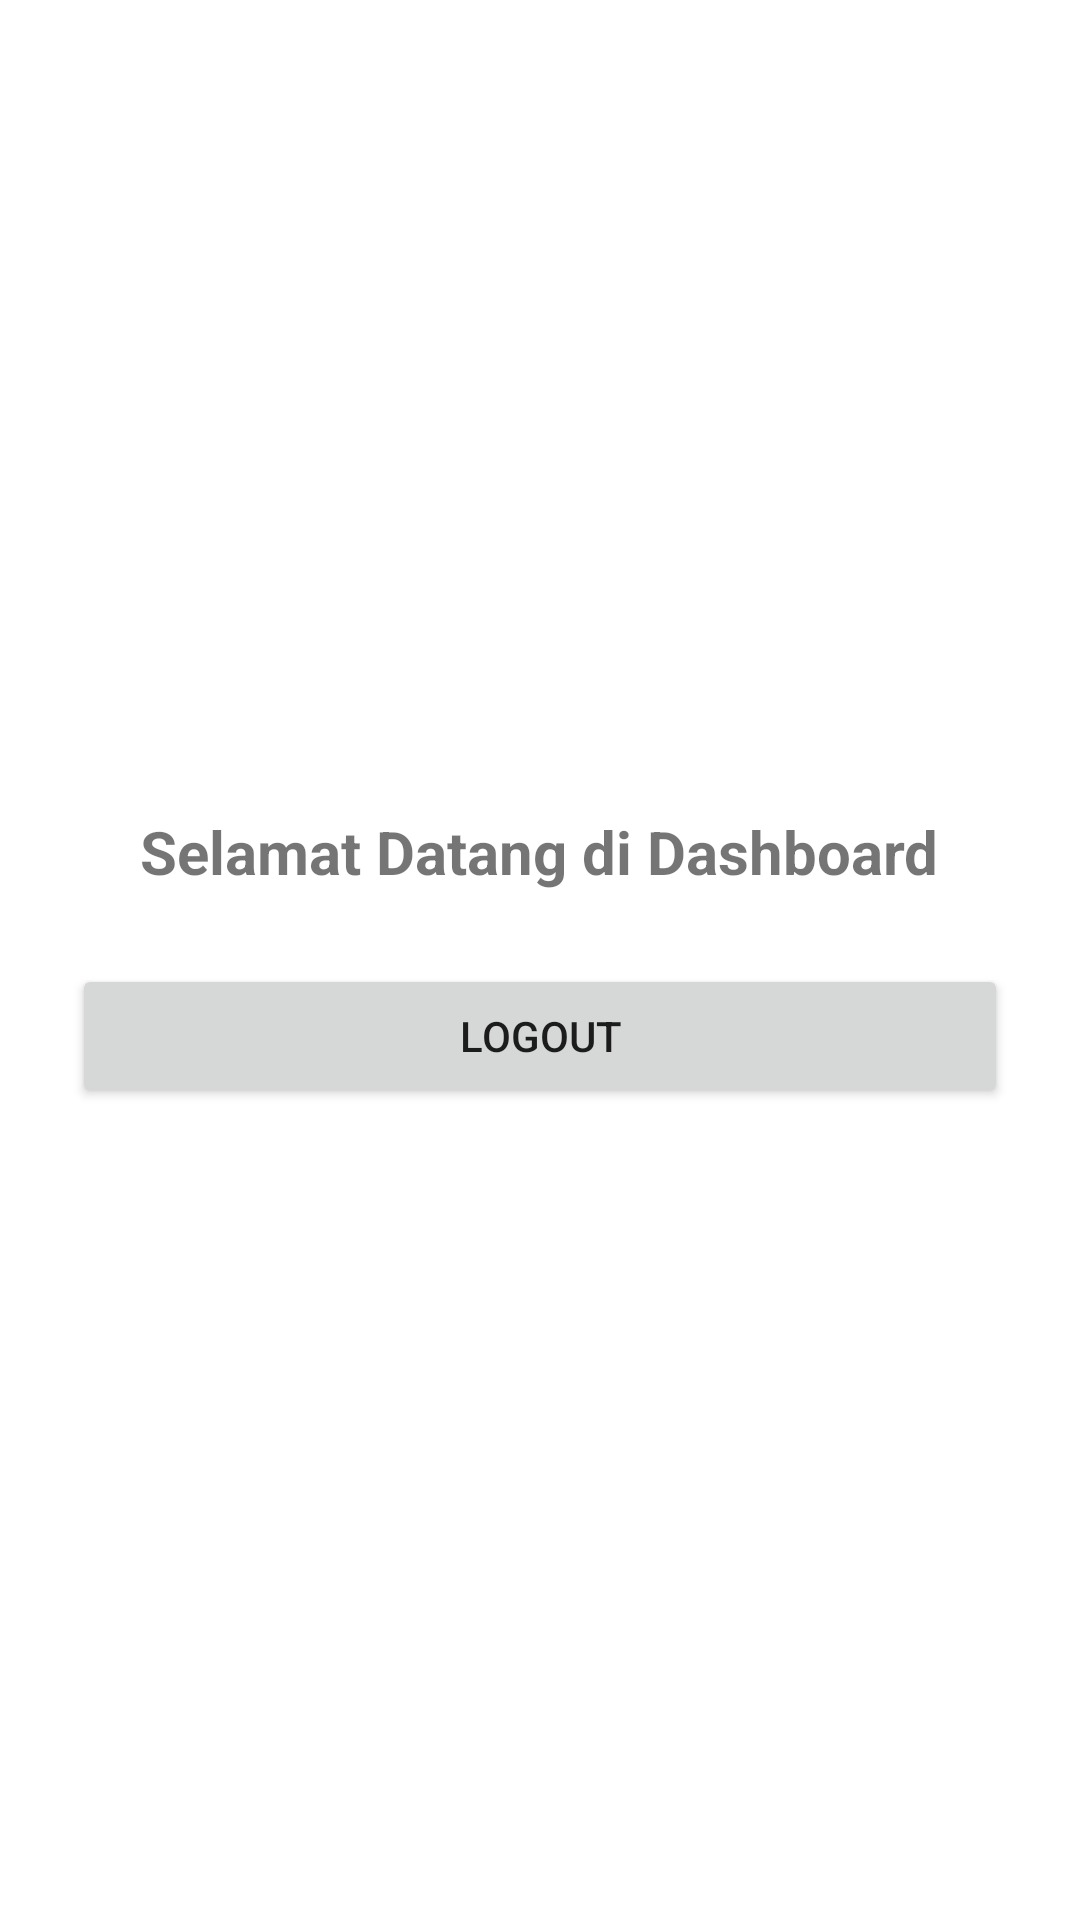

This screen was rendered from an Android layout file. Write that file and the resources it references.
<!-- AndroidManifest.xml: application theme Theme.Moku -->
<!-- res/layout/activity_dashboard.xml -->
<?xml version="1.0" encoding="utf-8"?>
<LinearLayout xmlns:android="http://schemas.android.com/apk/res/android"
    android:layout_width="match_parent"
    android:layout_height="match_parent"
    android:orientation="vertical"
    android:padding="24dp"
    android:gravity="center">

    <TextView
        android:id="@+id/dashboardTitle"
        android:layout_width="wrap_content"
        android:layout_height="wrap_content"
        android:text="@string/dashboard"
        android:textSize="20sp"
        android:textStyle="bold"
        android:layout_marginBottom="24dp" />

    <Button
        android:id="@+id/logoutButton"
        android:layout_width="match_parent"
        android:layout_height="wrap_content"
        android:text="@string/logout" />
</LinearLayout>
<!-- resources referenced by this layout -->
<resources>
  <string name="dashboard">Selamat Datang di Dashboard</string>
  <string name="logout">Logout</string>
  <style name="Theme.Moku" parent="Theme.MaterialComponents.DayNight.NoActionBar">
          
          <item name="android:windowFullscreen">true</item>
          <item name="android:windowNoTitle">true</item>
          <item name="windowActionBar">false</item>
          <item name="android:statusBarColor">@android:color/transparent</item>
          <item name="android:navigationBarColor">@android:color/transparent</item>
          <item name="android:windowLightStatusBar">false</item>
          <item name="android:windowLightNavigationBar">false</item>
  
          
          <item name="android:windowBackground">@color/white</item>
      </style>
  <color name="white">#FFFFFFFF</color>
</resources>
